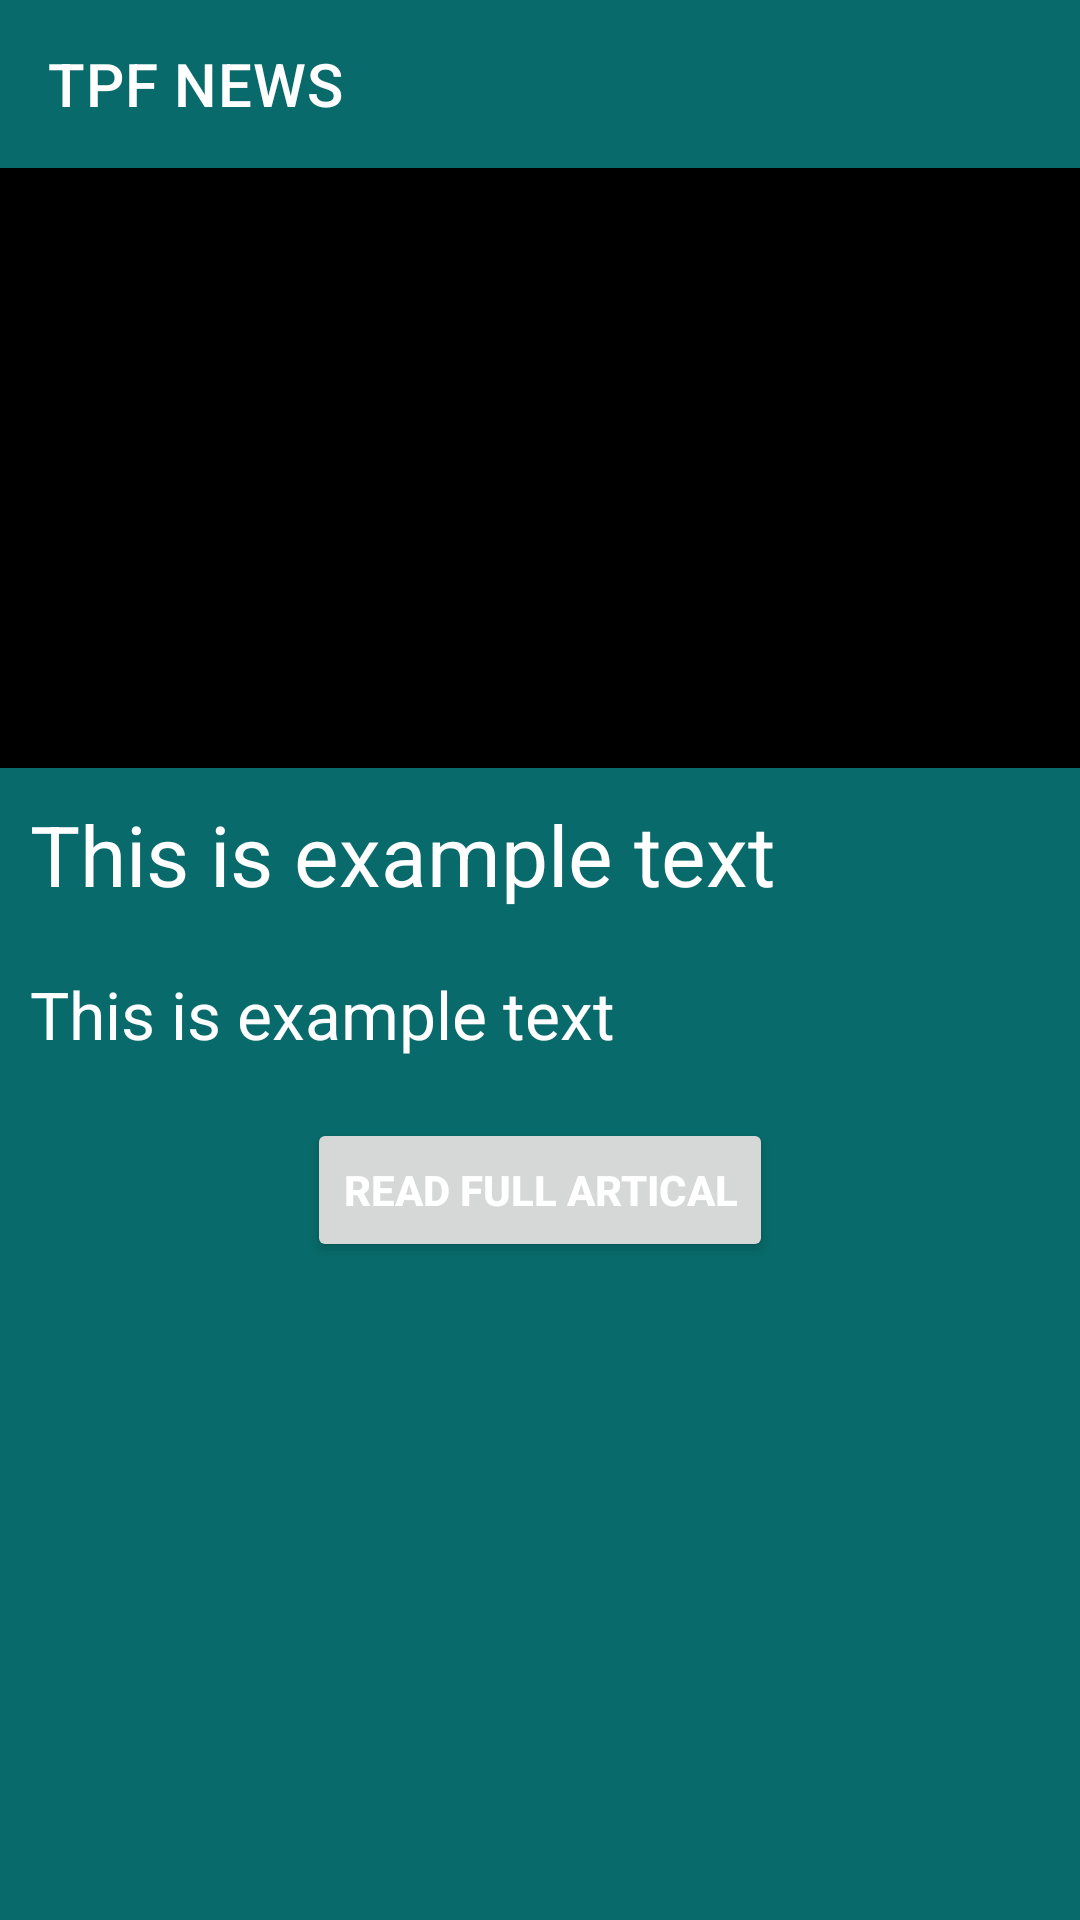

Layout XML and referenced resources for this Android screen:
<!-- AndroidManifest.xml: application theme Theme.Example -->
<!-- res/layout/activity_news_detail.xml -->
<?xml version="1.0" encoding="utf-8"?>
<RelativeLayout xmlns:android="http://schemas.android.com/apk/res/android"
    xmlns:tools="http://schemas.android.com/tools"
    android:layout_width="match_parent"
    android:layout_height="match_parent"
    xmlns:app="http://schemas.android.com/apk/res-auto"
    tools:context=".NewsDetailActivity"
    android:background="@color/black_shade">

    <androidx.appcompat.widget.Toolbar
        android:id="@+id/toolbar_ID"
        android:layout_width="match_parent"
        android:layout_height="wrap_content"
        android:background="@color/black_shade"
        app:title="@string/app_name"
        app:titleTextColor="@color/white"/>

    <ImageView
        android:id="@+id/newsBanner_ID"
        android:layout_width="match_parent"
        android:layout_height="200dp"
        android:src="@color/black"
        android:scaleType="centerCrop"
        android:layout_below="@id/toolbar_ID"
        android:contentDescription="@string/description"/>
    <TextView
        android:id="@+id/newsTitle_ID"
        android:layout_width="match_parent"
        android:layout_height="wrap_content"
        android:maxLines="2"
        android:text="@string/example_text"
        android:textSize="28sp"
        android:textColor="@color/white"
        android:layout_margin="10dp"
        android:layout_below="@id/newsBanner_ID"
        />
    <TextView
        android:id="@+id/newsContent_ID"
        android:layout_width="match_parent"
        android:layout_height="wrap_content"
        android:layout_below="@id/newsTitle_ID"
        android:text="@string/example_text"
        android:textColor="@color/white"
        android:textSize="22sp"
        android:layout_margin="10dp"/>

    <Button
        android:id="@+id/fullArticalBTN_ID"
        android:layout_width="wrap_content"
        android:layout_height="wrap_content"
        android:text="@string/read_full_artical"
        android:textColor="@color/white"
        android:textStyle="bold"
        android:layout_below="@id/newsContent_ID"
        android:layout_centerHorizontal="true"
        android:layout_margin="10dp"/>


</RelativeLayout>
<!-- resources referenced by this layout -->
<resources>
  <color name="black">#FF000000</color>
  <color name="black_shade">#086A6A</color>
  <color name="white">#FFFFFFFF</color>
  <string name="app_name">TPF NEWS</string>
  <string name="description">This is banner image</string>
  <string name="example_text">This is example text</string>
  <string name="read_full_artical">Read Full Artical</string>
  <style name="Theme.Example" parent="Theme.MaterialComponents.DayNight.NoActionBar">
          
          <item name="colorPrimary">@color/my_primary</item>
          <item name="colorPrimaryVariant">@color/my_primary</item>
          <item name="colorOnPrimary">@color/white</item>
          
          <item name="colorSecondary">@color/my_secondary</item>
          <item name="colorSecondaryVariant">@color/teal_700</item>
          <item name="colorOnSecondary">@color/black</item>
          
          <item name="android:statusBarColor" tools:targetApi="l">@color/my_primary</item>
          
  
      </style>
  <color name="my_primary">#00897B</color>
  <color name="my_secondary">#26A69A</color>
  <color name="teal_700">#FF018786</color>
</resources>
